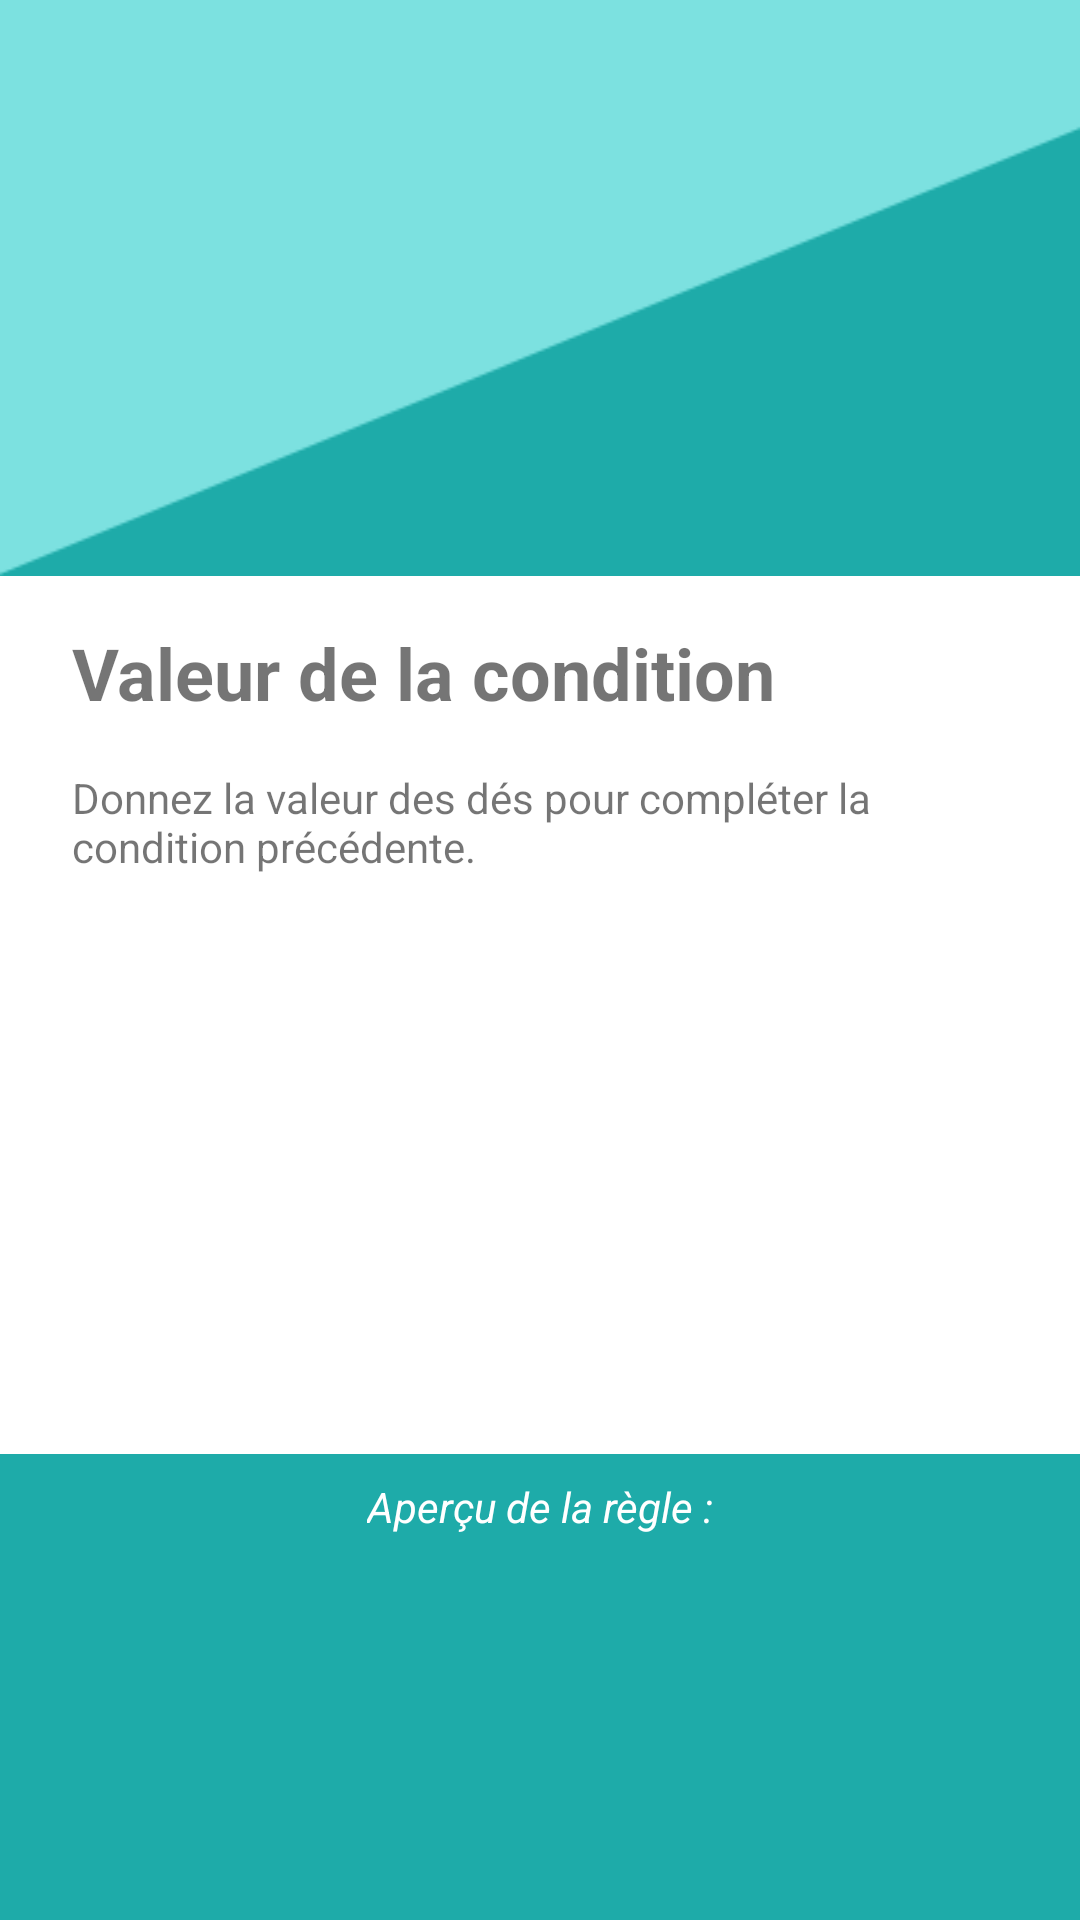

Layout XML and referenced resources for this Android screen:
<!-- AndroidManifest.xml: application theme AppTheme -->
<!-- res/layout/fragment_step_rule_value.xml -->
<android.support.constraint.ConstraintLayout xmlns:android="http://schemas.android.com/apk/res/android"
    xmlns:app="http://schemas.android.com/apk/res-auto"
    xmlns:tools="http://schemas.android.com/tools"
    android:id="@+id/constraintLayout"
    android:layout_width="match_parent"
    android:layout_height="match_parent"
    android:layout_alignParentStart="true"
    android:layout_centerInParent="true"
    android:foregroundGravity="center_vertical"
    android:background="@drawable/background_alt_3"
    tools:context="be.henallux.masi.bendergame.StepRuleNameFragment">

    <View
        android:id="@+id/view"
        android:layout_width="0dp"
        android:layout_height="0dp"
        android:layout_marginBottom="8dp"
        android:background="@android:color/white"
        app:layout_constraintBottom_toBottomOf="@id/guideline9"
        app:layout_constraintEnd_toEndOf="parent"
        app:layout_constraintStart_toStartOf="parent"
        app:layout_constraintTop_toBottomOf="@id/guideline12" />


    <android.support.constraint.Guideline
        android:id="@+id/guideline9"
        android:layout_width="wrap_content"
        android:layout_height="wrap_content"
        android:orientation="horizontal"
        app:layout_constraintGuide_percent="0.77" />

    <TextView
        android:id="@+id/textView5"
        android:layout_width="match_parent"
        android:layout_height="wrap_content"
        android:layout_marginEnd="24dp"
        android:layout_marginStart="24dp"
        android:layout_marginTop="16dp"
        android:text="@string/step_rule_value_header"
        android:textSize="24sp"
        android:textStyle="bold"
        app:layout_constraintEnd_toEndOf="parent"
        app:layout_constraintStart_toStartOf="parent"
        app:layout_constraintTop_toTopOf="@+id/guideline12" />

    <TextView
        android:id="@+id/textView6"
        android:layout_width="0dp"
        android:layout_height="wrap_content"
        android:layout_marginEnd="24dp"
        android:layout_marginStart="24dp"
        android:layout_marginTop="16dp"
        android:text="@string/step_rule_value_details"
        app:layout_constraintEnd_toEndOf="parent"
        app:layout_constraintStart_toStartOf="parent"
        app:layout_constraintTop_toBottomOf="@+id/textView5" />

    <ScrollView
        android:layout_width="0dp"
        android:layout_height="0dp"
        android:layout_marginBottom="8dp"
        android:layout_marginEnd="8dp"
        android:layout_marginStart="8dp"
        android:layout_marginTop="16dp"
        app:layout_constraintBottom_toBottomOf="@+id/view"
        app:layout_constraintEnd_toEndOf="@+id/view"
        app:layout_constraintHorizontal_bias="0.0"
        app:layout_constraintStart_toStartOf="@+id/view"
        app:layout_constraintTop_toBottomOf="@+id/textView6">

        <LinearLayout
            android:layout_width="match_parent"
            android:layout_height="wrap_content"
            android:fadeScrollbars="false"
            android:orientation="vertical">

            <Spinner
                android:id="@+id/spinnerRuleValue1"
                android:layout_width="match_parent"
                android:layout_height="wrap_content"
                android:textColorHint="@color/colorPrimaryDark" />

            <Spinner
                android:id="@+id/spinnerRuleValue2"
                android:layout_width="match_parent"
                android:layout_height="wrap_content"
                android:textColorHint="@color/colorPrimaryDark"
                android:visibility="visible" />

            <Spinner
                android:id="@+id/spinnerRuleValue3"
                android:layout_width="match_parent"
                android:layout_height="wrap_content"
                android:textColorHint="@color/colorPrimaryDark"
                android:visibility="visible" />

            <Spinner
                android:id="@+id/spinnerRuleValue4"
                android:layout_width="match_parent"
                android:layout_height="wrap_content"
                android:textColorHint="@color/colorPrimaryDark"
                android:visibility="visible" />

        </LinearLayout>
    </ScrollView>

    <android.support.constraint.Guideline
        android:id="@+id/guideline12"
        android:layout_width="wrap_content"
        android:layout_height="wrap_content"
        android:orientation="horizontal"
        app:layout_constraintGuide_percent="0.3"/>

    <TextView
        android:id="@+id/textViewRulePreview"
        android:layout_width="0dp"
        android:layout_height="wrap_content"
        android:layout_marginEnd="24dp"
        android:layout_marginStart="24dp"
        android:layout_marginTop="8dp"
        android:textAlignment="center"
        android:textColor="@android:color/white"
        android:textSize="18sp"
        android:textStyle="bold"
        app:layout_constraintEnd_toEndOf="parent"
        app:layout_constraintStart_toStartOf="parent"
        app:layout_constraintTop_toBottomOf="@+id/textView8" />

    <TextView
        android:id="@+id/textView8"
        android:layout_width="wrap_content"
        android:layout_height="wrap_content"
        android:layout_marginEnd="8dp"
        android:layout_marginStart="8dp"
        android:text="@string/rule_preview"
        android:textColor="@android:color/white"
        android:textStyle="italic"
        app:layout_constraintEnd_toEndOf="parent"
        app:layout_constraintStart_toStartOf="parent"
        app:layout_constraintTop_toTopOf="@+id/guideline9" />



</android.support.constraint.ConstraintLayout>
<!-- resources referenced by this layout -->
<resources>
  <!-- drawable background_alt_3: png bitmap (drawable, 14064 bytes) -->
  <string name="rule_preview">Aperçu de la règle :</string>
  <string name="step_rule_value_details">Donnez la valeur des dés pour compléter la condition précédente.</string>
  <string name="step_rule_value_header">Valeur de la condition</string>
  <style name="AppTheme" parent="Theme.AppCompat.Light.DarkActionBar">
          
          <item name="colorPrimary">@color/colorPrimary</item>
          <item name="colorPrimaryDark">@color/colorPrimaryDark</item>
          <item name="colorAccent">@color/colorAccent</item>
  
          
          <item name="android:windowActivityTransitions">true</item>
  
          
          <item name="android:windowEnterTransition">@android:transition/explode</item>
          <item name="android:windowExitTransition">@android:transition/explode</item>
  
  
      </style>
  <!-- not gathered from this repository: default colours our renderer supplied (Android Studio template values) -->
  <color name="colorPrimary">#FF6200EE</color>
  <color name="colorPrimaryDark">#FF3700B3</color>
  <color name="colorAccent">#FF03DAC5</color>
</resources>
